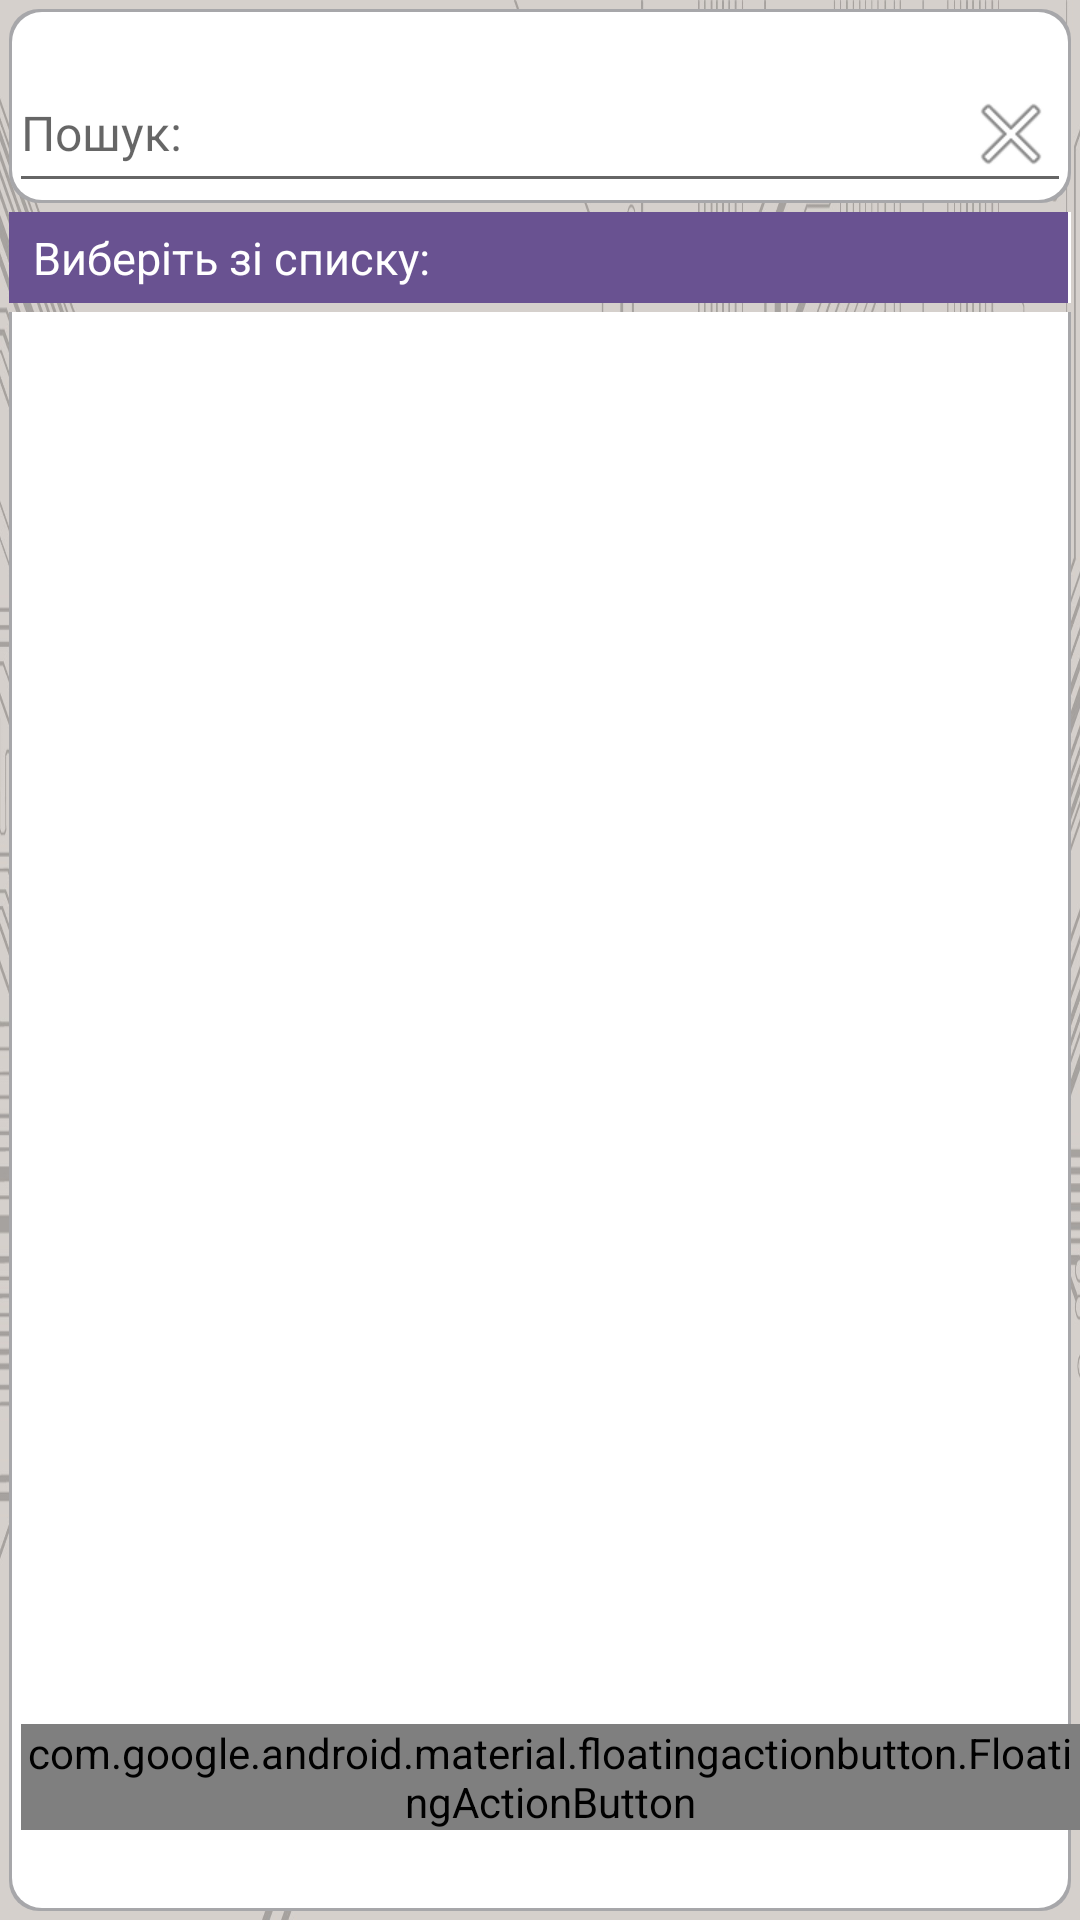

Write the Android layout XML for this screen, with the resource values it uses.
<!-- AndroidManifest.xml: application theme AppTheme -->
<!-- res/layout/activity_selection.xml -->
<?xml version="1.0" encoding="utf-8"?>
<RelativeLayout xmlns:android="http://schemas.android.com/apk/res/android"
    xmlns:app="http://schemas.android.com/apk/res-auto"
    android:layout_width="match_parent"
    android:layout_height="match_parent"
    android:background="@drawable/background_activity"
    android:orientation="vertical">

    <LinearLayout
        android:orientation="vertical"
        android:layout_width="match_parent"
        android:layout_height="match_parent">

        <android.support.design.widget.TextInputLayout
            android:layout_width="match_parent"
            android:layout_height="wrap_content"
            android:layout_marginLeft="@dimen/marging_waybill_cap"
            android:layout_marginRight="@dimen/marging_waybill_cap"
            android:layout_marginTop="@dimen/marging_waybill_cap"
            android:focusable="false"
            android:focusableInTouchMode="false"
            android:gravity="left|center_vertical"
            android:textSize="@dimen/textsize_cap"
            app:hintTextAppearance="@style/text_size_small_style"
            android:textColor="@color/colorPrimary"
            android:background="@drawable/shape_window_body_cap">

            <EditText
                android:id="@+id/search_textView"
                android:layout_width="match_parent"
                android:layout_height="wrap_content"
                android:clickable="false"
                android:gravity="left|center_vertical"
                android:hint="@string/search"
                android:inputType="text"
                android:maxLines="1"
                android:textSize="@dimen/textsize_cap"
                android:textColor="@color/colorPrimary"
                android:drawableEnd="@android:drawable/ic_menu_close_clear_cancel"/>

        </android.support.design.widget.TextInputLayout>

        <LinearLayout
            android:layout_width="match_parent"
            android:layout_height="wrap_content"
            android:layout_margin="@dimen/marging_waybill_cap"
            android:orientation="horizontal"
            android:background="@drawable/shape_cap_left">

            <TextView
                android:id="@+id/selection_cap"
                android:layout_width="match_parent"
                android:layout_height="wrap_content"
                android:layout_weight="1"
                android:gravity="left|center_horizontal"
                android:padding="@dimen/pading_edittext_waybill_cap"
                android:layout_marginLeft="@dimen/marging_waybill_cap"
                android:text="@string/selected_in_list"
                android:textColor="@color/colorWhite"
                android:textSize="@dimen/textsize_table_cap"/>

        </LinearLayout>

        <ListView
            android:layout_width="match_parent"
            android:layout_height="match_parent"
            android:background="@drawable/shape_window_body"
            android:layout_marginRight="@dimen/marging_waybill_cap"
            android:layout_marginLeft="@dimen/marging_waybill_cap"
            android:layout_marginBottom="@dimen/marging_waybill_cap"
            android:id="@+id/selection_listview">
        </ListView>

    </LinearLayout>


    <android.support.design.widget.FloatingActionButton
        android:id="@+id/selection_close"
        android:layout_width="wrap_content"
        android:layout_height="wrap_content"
        android:clickable="true"
        app:fabSize="normal"
        app:srcCompat="@drawable/ic_arrow_back"
        android:layout_marginBottom="@dimen/activity_list_fab_bottom_margin"
        android:layout_alignParentBottom="true"
        android:layout_alignParentStart="true"
        android:layout_marginStart="@dimen/marging_button_map"/>

</RelativeLayout>
<!-- resources referenced by this layout -->
<resources>
  <color name="colorPrimary">#695291</color>
  <color name="colorWhite">#ffffff</color>
  <dimen name="activity_list_fab_bottom_margin">30dp</dimen>
  <dimen name="marging_button_map">7dp</dimen>
  <dimen name="marging_waybill_cap">3dp</dimen>
  <dimen name="pading_edittext_waybill_cap">5dp</dimen>
  <dimen name="textsize_cap">16dp</dimen>
  <dimen name="textsize_table_cap">15dp</dimen>
  <!-- drawable background_activity (drawable) -->
  <?xml version="1.0" encoding="utf-8"?>
  <selector xmlns:android="http://schemas.android.com/apk/res/android">
  <item android:drawable="@drawable/mikroshema"/>
  </selector>
  <!-- drawable shape_cap_left (drawable) -->
  <?xml version="1.0" encoding="utf-8"?>
  <layer-list xmlns:android="http://schemas.android.com/apk/res/android">
      <item>
          <shape android:shape="rectangle" >
              <solid android:color="@color/colorWhite" />
          </shape>
      </item>
  
      <item
          android:right="1dp">
          <shape android:shape="rectangle" >
              <solid android:color="@color/colorPrimary" />
          </shape>
      </item>
  </layer-list>
  <!-- drawable shape_window_body (drawable) -->
  <?xml version="1.0" encoding="utf-8"?>
  <layer-list xmlns:android="http://schemas.android.com/apk/res/android">
      <item>
          <shape android:shape="rectangle" >
              <solid android:color="#a7a7aa" />
              <corners
                  android:bottomRightRadius="10dp"
                  android:bottomLeftRadius="10dp"/>
          </shape>
      </item>
  
      <item
          android:bottom="1dp"
          android:right="1dp"
          android:left="1dp">
          <shape android:shape="rectangle" >
              <solid android:color="#FFFFFF" />
              <corners
              android:bottomRightRadius="10dp"
              android:bottomLeftRadius="10dp"/>
  
          </shape>
      </item>
  </layer-list>
  <!-- drawable shape_window_body_cap (drawable) -->
  <?xml version="1.0" encoding="utf-8"?>
  <layer-list xmlns:android="http://schemas.android.com/apk/res/android">
      <item>
          <shape android:shape="rectangle" >
              <solid android:color="#a7a7aa" />
              <corners
                  android:bottomRightRadius="10dp"
                  android:bottomLeftRadius="10dp"
                  android:topLeftRadius="10dp"
                  android:topRightRadius="10dp"/>
          </shape>
      </item>
  
      <item
          android:bottom="1dp"
          android:right="1dp"
          android:left="1dp"
          android:top="1dp">
          <shape android:shape="rectangle" >
              <solid android:color="#FFFFFF" />
              <corners
              android:bottomRightRadius="10dp"
              android:bottomLeftRadius="10dp"
              android:topLeftRadius="10dp"
              android:topRightRadius="10dp"/>
  
          </shape>
      </item>
  </layer-list>
  <string name="search">Пошук:</string>
  <string name="selected_in_list">Виберіть зі списку: </string>
  <style name="text_size_small_style" parent="TextAppearance.Design.Hint">
          <item name="android:textSize">17sp</item>
      </style>
  <style name="AppTheme" parent="Theme.AppCompat.Light.DarkActionBar">
          
          <item name="colorPrimary">@color/colorPrimaryDark</item>
          <item name="colorPrimaryDark">@color/colorPrimary</item>
          <item name="colorAccent">@color/colorAccent</item>
          <item name="android:actionBarStyle">@style/AppActionBarStyle</item>
  
          
          <item name="actionBarStyle">@style/AppActionBarStyle</item>
      </style>
  <!-- drawable mikroshema: png bitmap (drawable-hdpi, 609220 bytes) -->
  <color name="colorPrimaryDark">#4e3e6b</color>
  <color name="colorAccent">#695291</color>
  <style name="AppActionBarStyle" parent="@style/Widget.AppCompat.Light.ActionBar.Solid.Inverse">
          <item name="android:background">@color/colorPrimaryDark</item>
  
          
          <item name="background">@color/colorPrimaryDark</item>
      </style>
</resources>
